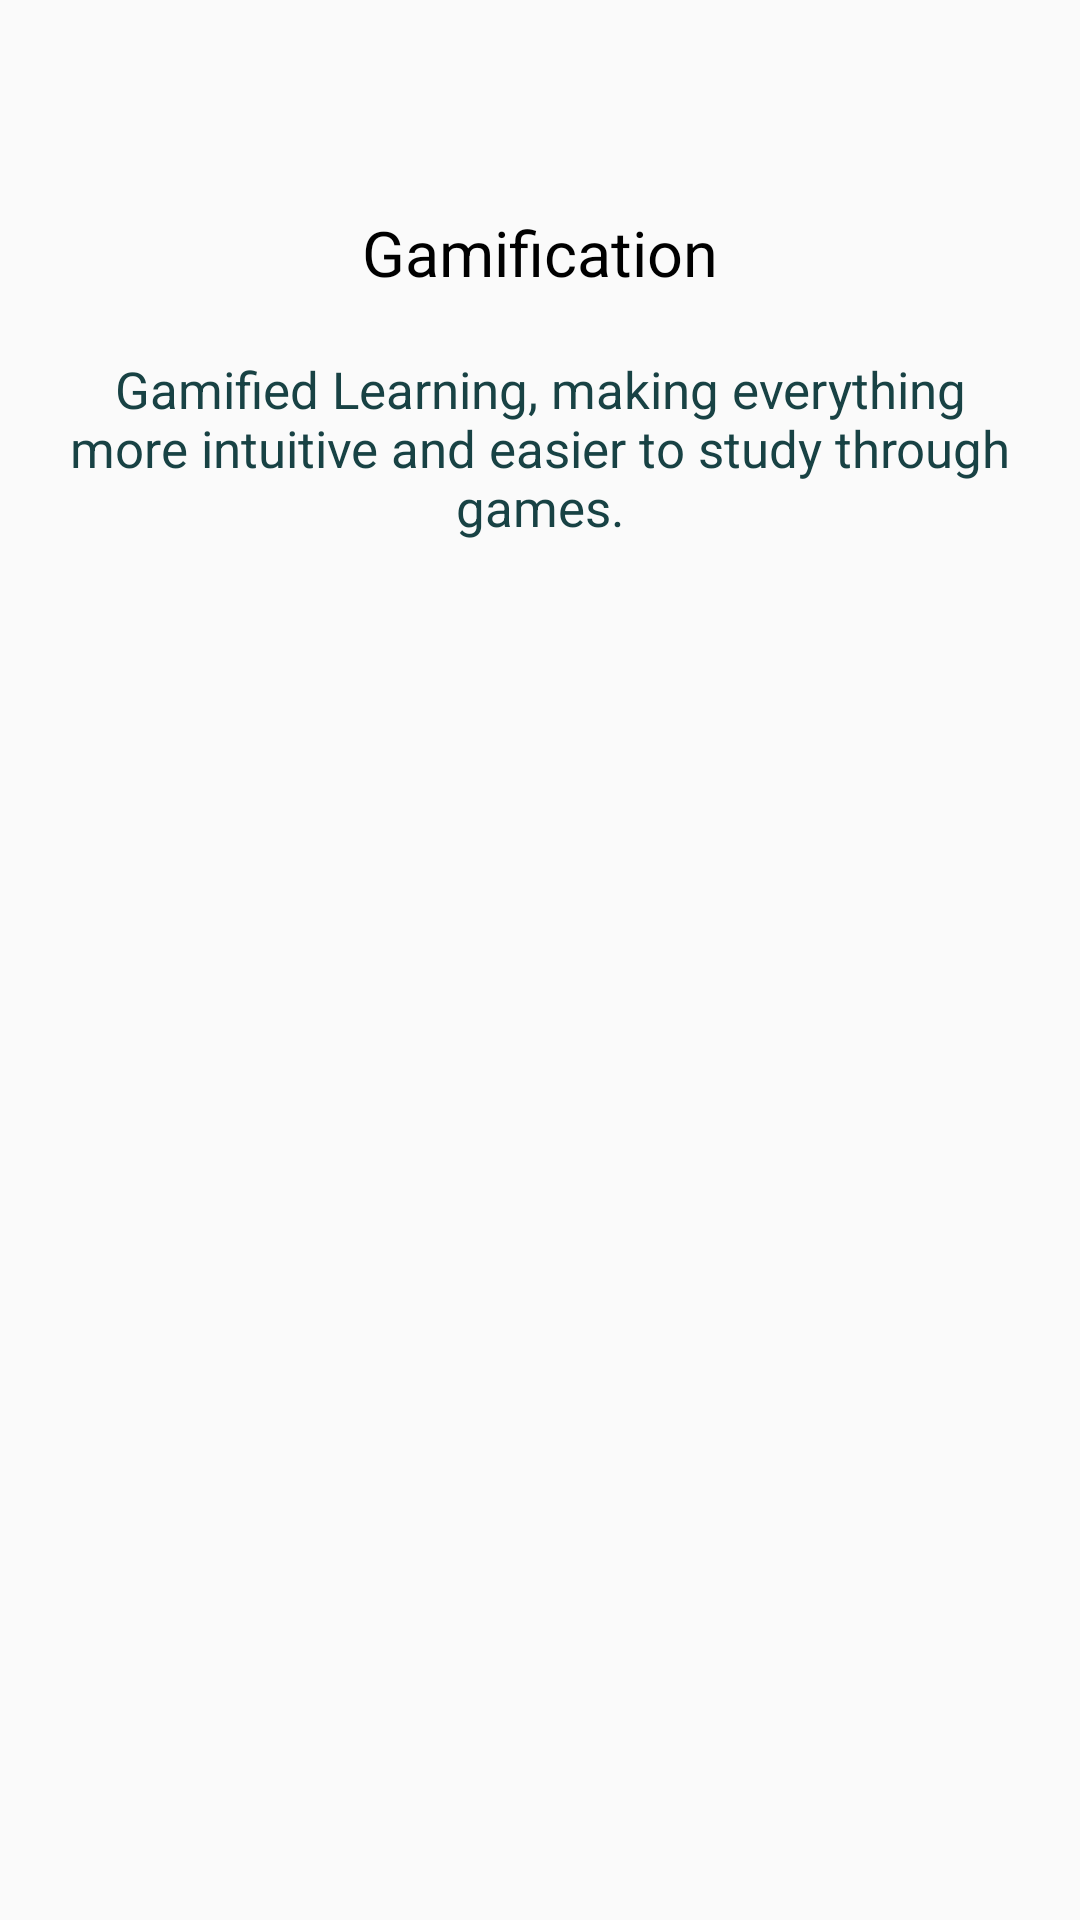

Write the Android layout XML for this screen, with the resource values it uses.
<!-- AndroidManifest.xml: application theme Theme.AppCompat.Light.NoActionBar -->
<!-- res/layout/page_3.xml -->
<?xml version="1.0" encoding="utf-8"?>

<LinearLayout xmlns:android="http://schemas.android.com/apk/res/android"
    android:layout_width="match_parent"
    android:layout_height="match_parent">

    <RelativeLayout
        android:layout_width="match_parent"
        android:layout_height="match_parent">


        <TextView
            android:paddingTop="70dp"
            android:gravity="center"
            android:textSize="21sp"
            android:id="@+id/text_31"
            android:layout_width="match_parent"
            android:layout_height="wrap_content"
            android:text="Gamification"
            android:textColor="#000000" />

        <TextView
            android:paddingTop="20dp"
            android:paddingLeft="20dp"
            android:paddingRight="20dp"
            android:gravity="center"
            android:textSize="17sp"
            android:layout_below="@+id/text_31"
            android:id="@+id/text_32"
            android:layout_width="match_parent"
            android:layout_height="wrap_content"
            android:text="@string/text_2"
            android:textColor="#184244" />

        <ImageView
            android:layout_width="400dp"
            android:layout_height="450dp"
            android:id="@+id/img_3"
            android:layout_below="@+id/text_32"
            android:paddingBottom="7dp"
            android:paddingTop="40dp"
            android:paddingLeft="0dp"
            android:paddingRight="0dp"
            android:src="@drawable/img_3"
            />

    </RelativeLayout>

</LinearLayout>
<!-- resources referenced by this layout -->
<resources>
  <string name="text_2">Gamified Learning, making everything more intuitive and easier to study through games.</string>
</resources>
